Dataset: dataset (GitHub, bleemcfadden/painting_analysis). Classes: Art Nouveau Modern, Fauvism, Impressionism.

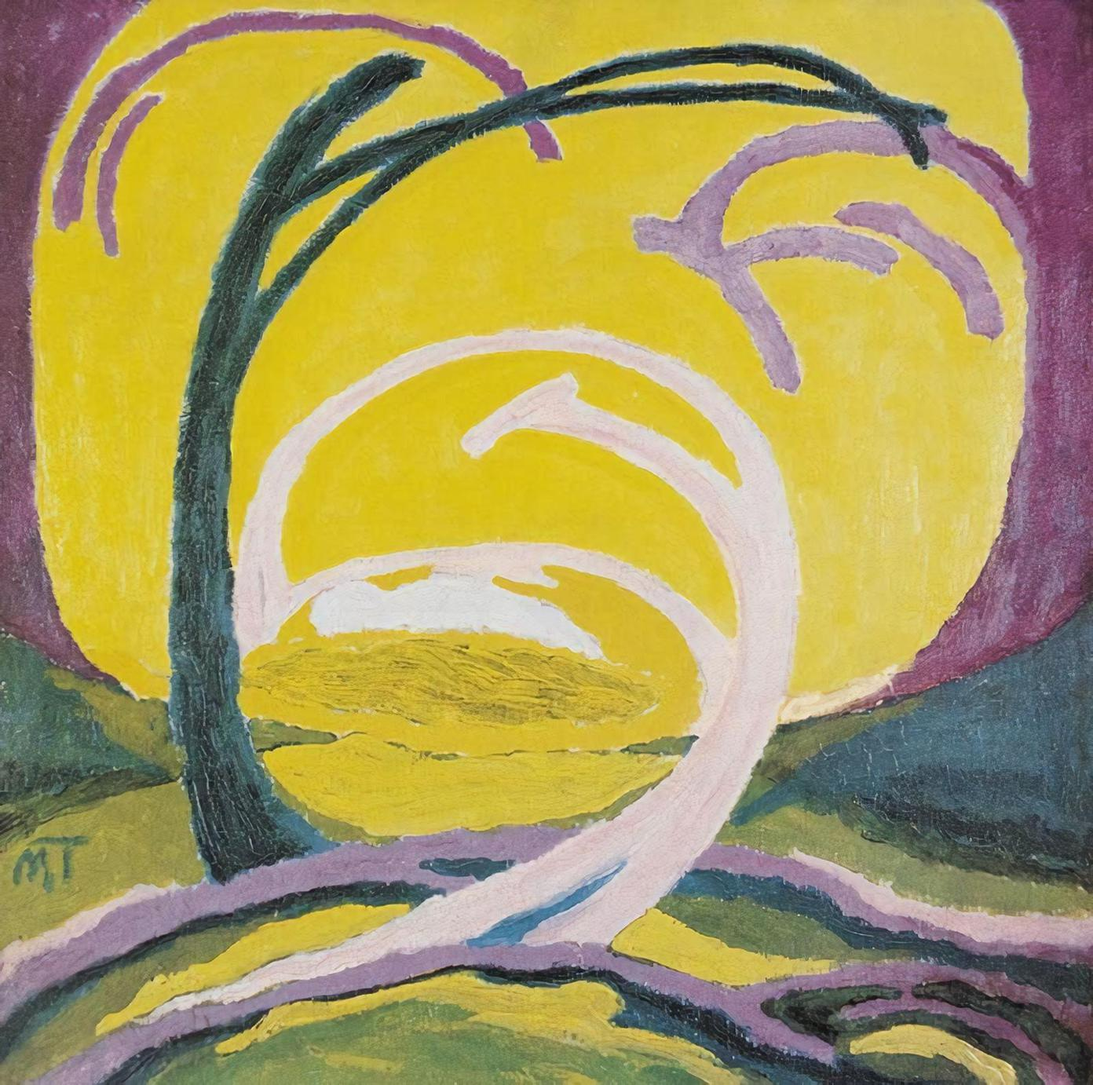
Label: Fauvism

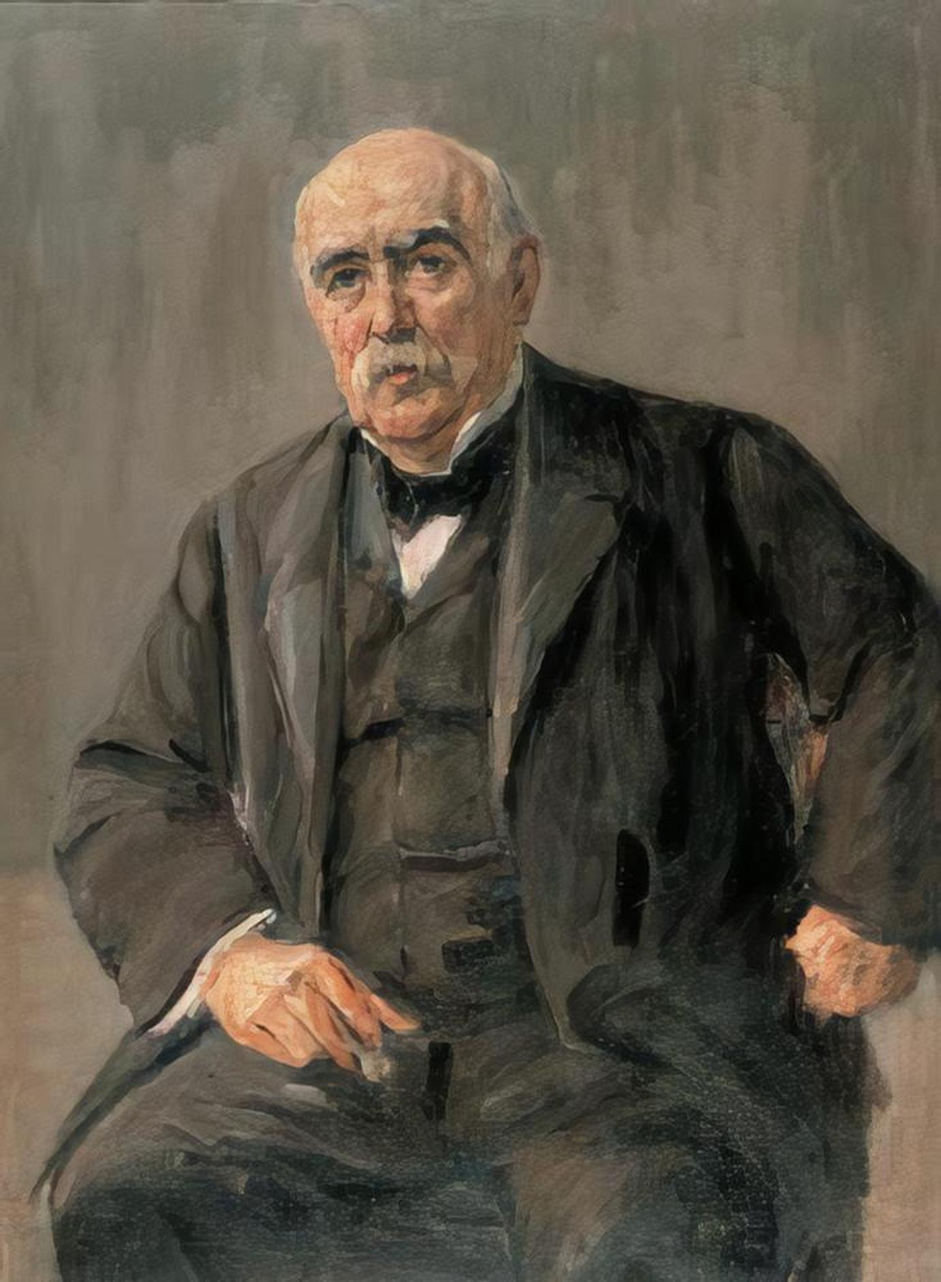
Label: Impressionism

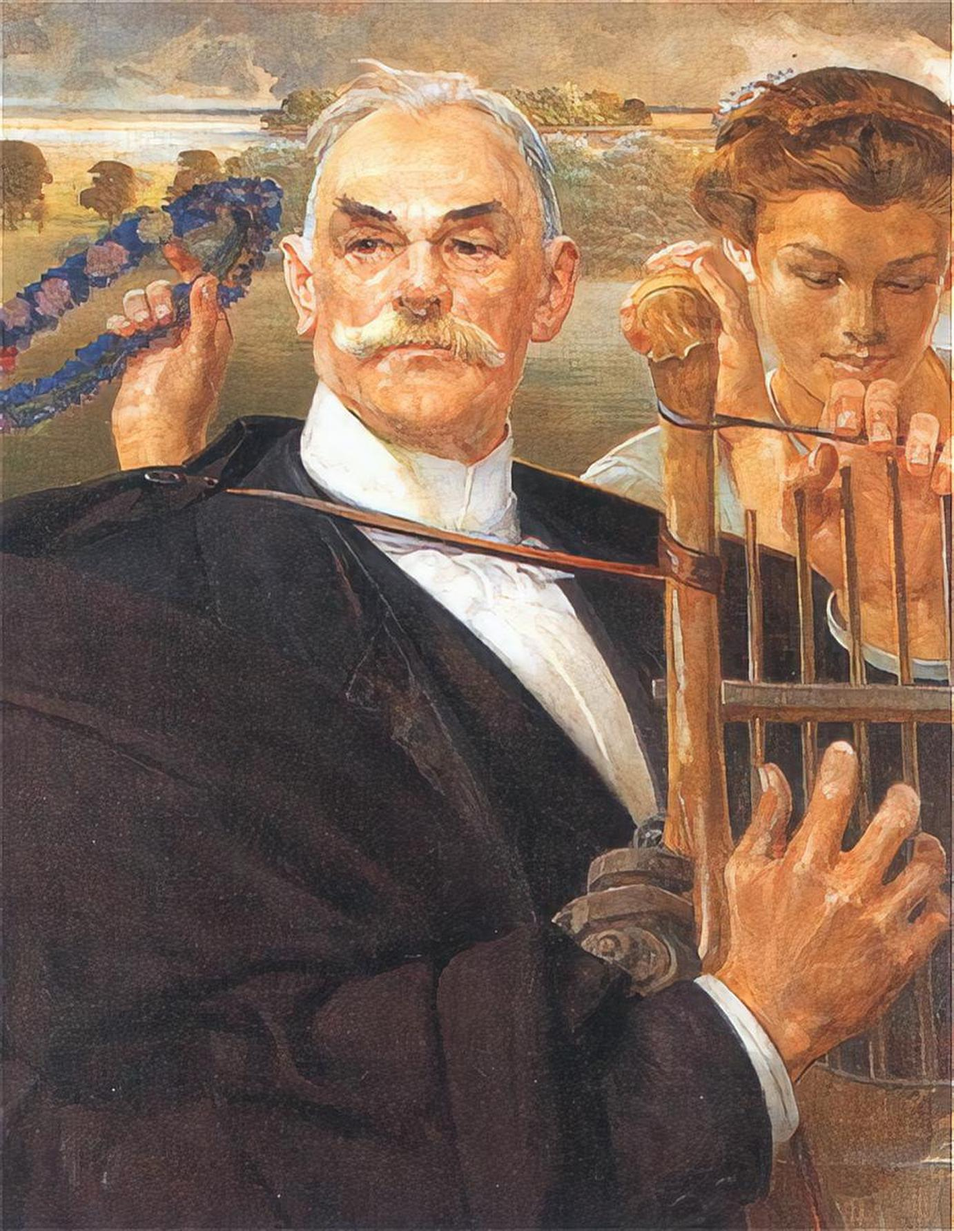
Label: Art Nouveau Modern

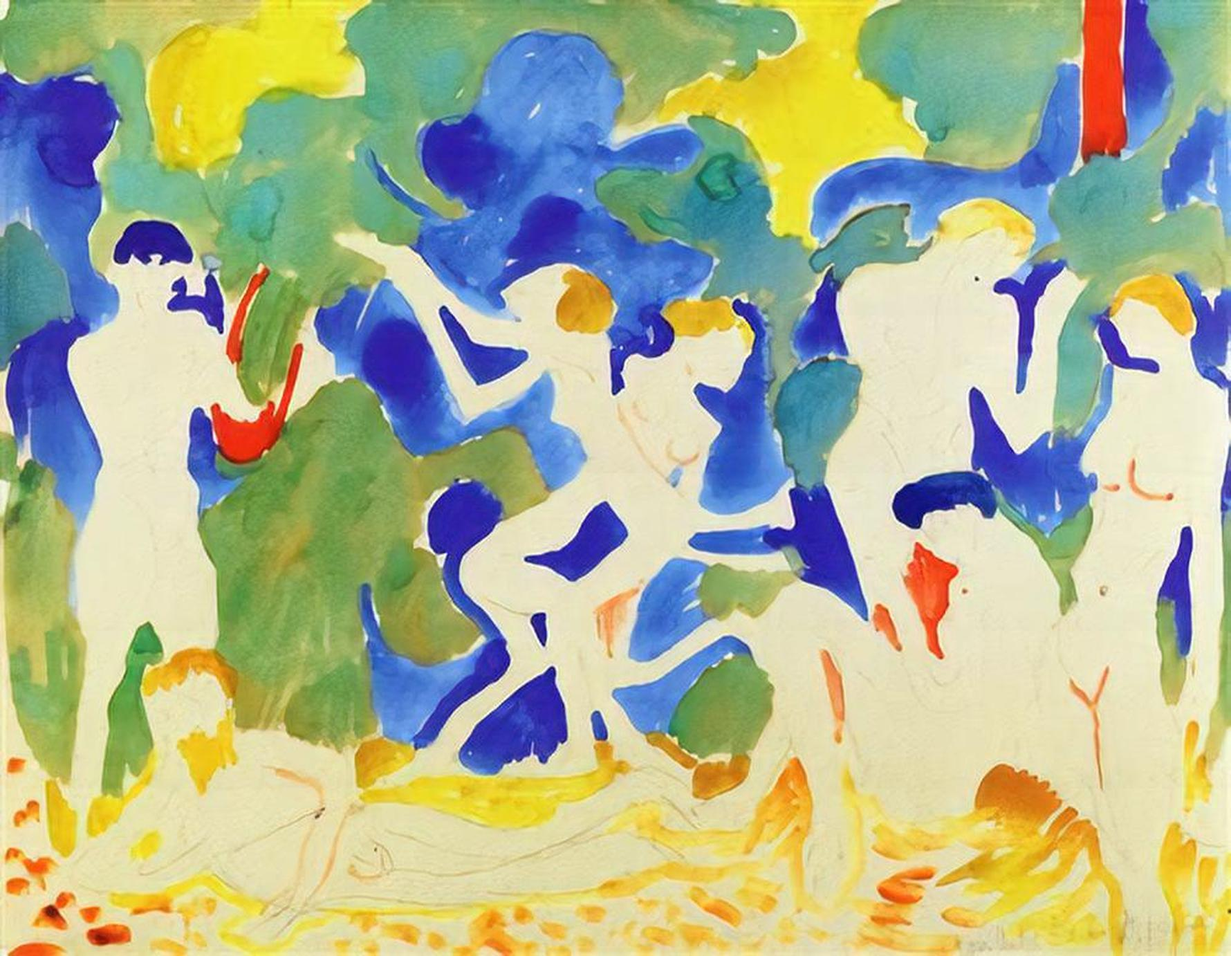
Label: Fauvism

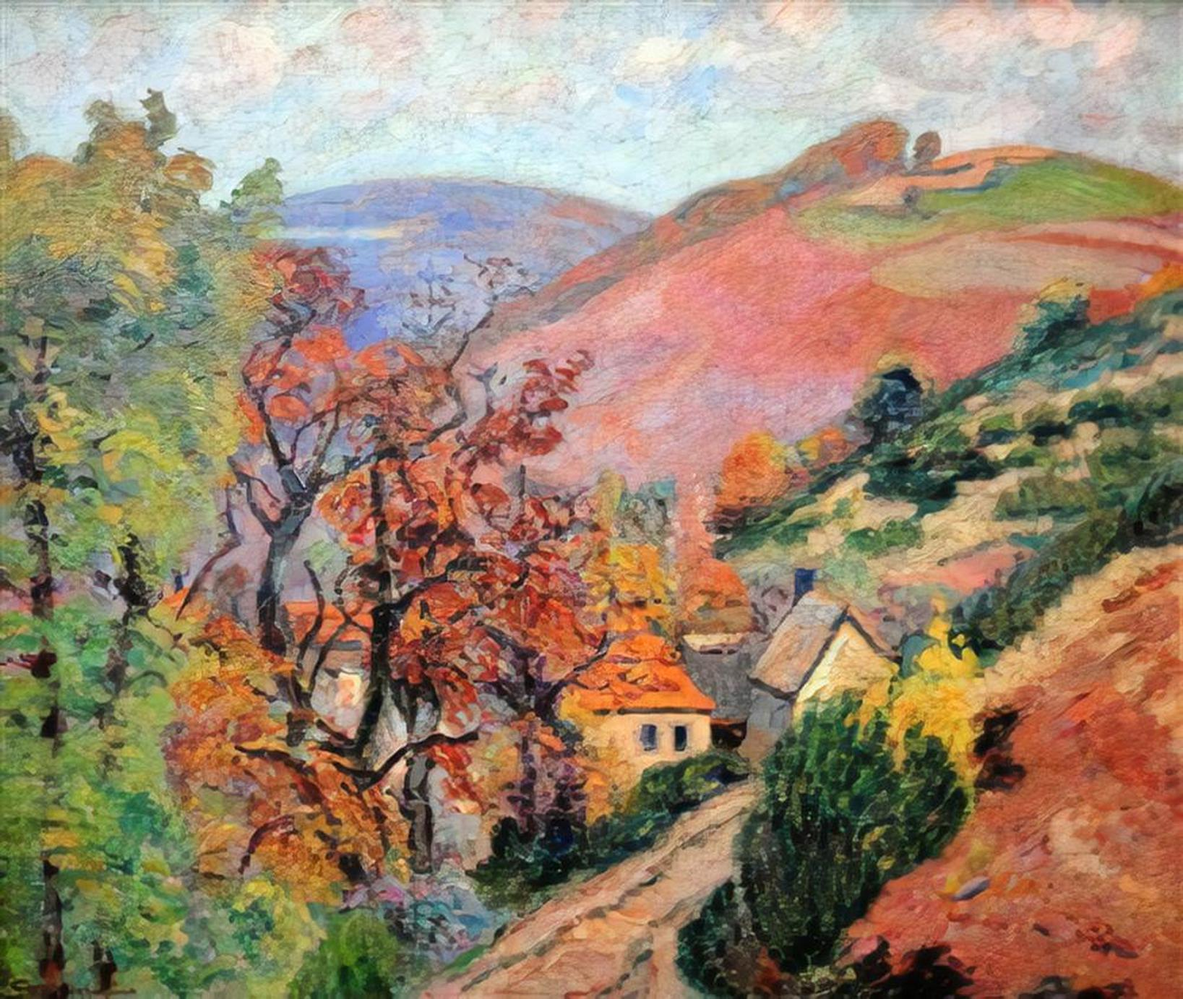
Label: Impressionism

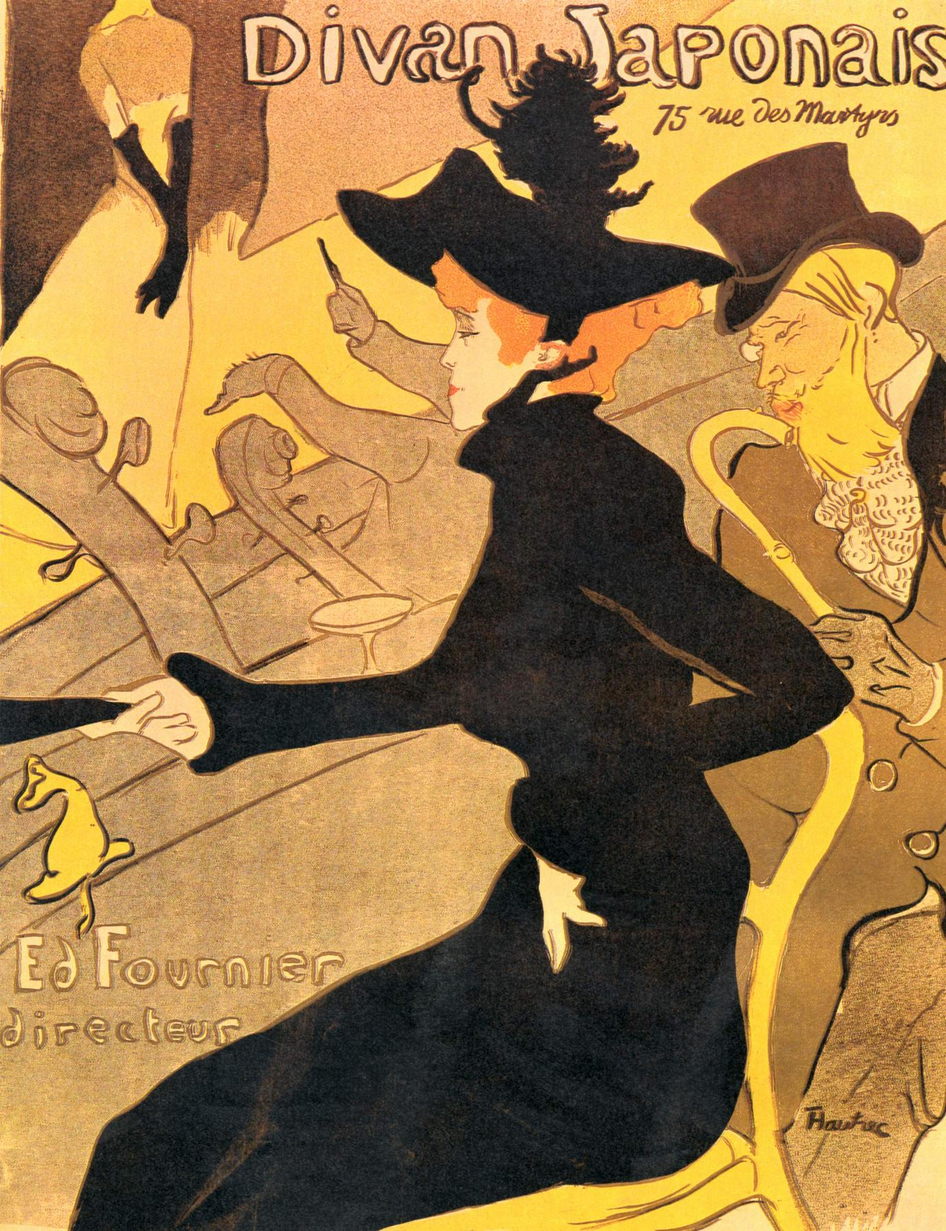
Label: Art Nouveau Modern
